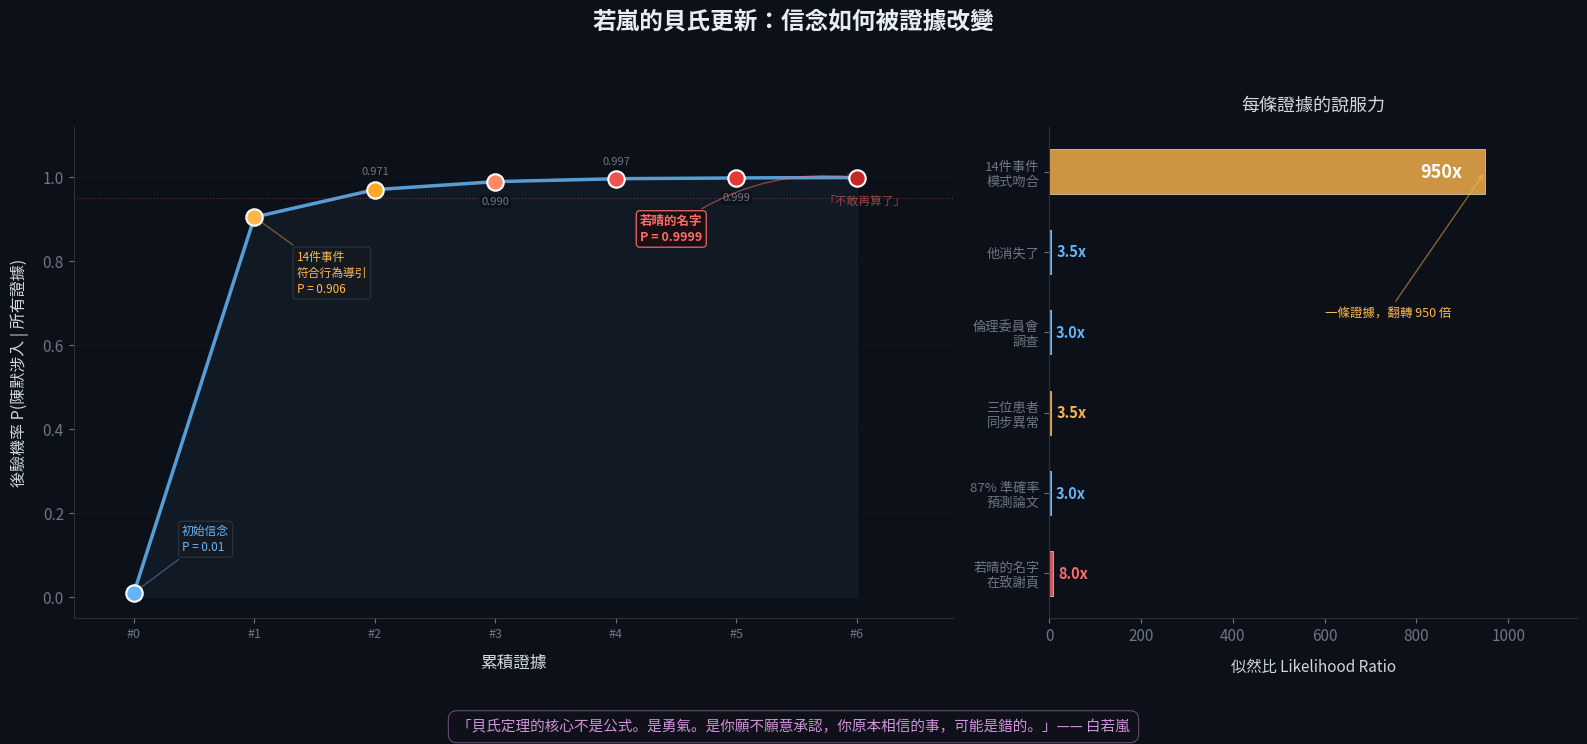

Reproduce this figure in Python.
"""
白噪音診所 — 若嵐的統計學筆記 #08
貝氏更新 Bayesian Updating

左：後驗機率隨證據累積的曲線（0.01 → 0.9997）
右：每條證據的似然比柱狀圖
"""

import matplotlib
matplotlib.use('Agg')
import matplotlib.pyplot as plt
import matplotlib.font_manager as fm
import numpy as np

# ── 字體 ──────────────────────────────────────────
for font_name in ['PingFang TC', 'Heiti TC', 'Arial Unicode MS', 'STHeiti']:
    try:
        fm.findfont(font_name, fallback_to_default=False)
        plt.rcParams['font.family'] = font_name
        break
    except:
        continue

# ── 色彩 ──────────────────────────────────────────
BG = '#0c1018'
TEXT = '#d0d7de'
MUTED = '#6e7681'
GRID = '#1c2028'
RED = '#ff6b6b'
BLUE = '#64b5f6'
AMBER = '#ffb74d'
PURPLE = '#ce93d8'

plt.rcParams.update({
    'figure.facecolor': BG,
    'axes.facecolor': BG,
    'text.color': TEXT,
    'axes.labelcolor': TEXT,
    'xtick.color': MUTED,
    'ytick.color': MUTED,
    'axes.edgecolor': '#2d333b',
    'font.size': 11,
})

fig, (ax1, ax2) = plt.subplots(1, 2, figsize=(16, 7.5),
                                gridspec_kw={'width_ratios': [5, 3]})

# ══════════════════════════════════════════════════
# 左圖：貝氏更新曲線
# ══════════════════════════════════════════════════

evidence_short = [
    '初始信念',
    '14件事件\n符合行為導引',
    '陳默\n消失了',
    '倫理\n委員會調查',
    '三位患者\n同步異常',
    '87%論文',
    '若晴的名字',
]

# 似然比迭代
prior = 0.01
likelihood_ratios = [None, 950, 3.5, 3.0, 3.5, 3.0, 8.0]
posteriors = [prior]
odds = prior / (1 - prior)
for lr in likelihood_ratios[1:]:
    odds *= lr
    posteriors.append(odds / (1 + odds))

x = np.arange(len(posteriors))

# 平滑曲線
x_smooth = np.linspace(0, len(posteriors)-1, 300)
posteriors_smooth = np.interp(x_smooth, x, posteriors)

# 漸變填充
ax1.fill_between(x_smooth, 0, posteriors_smooth, alpha=0.06, color=BLUE)
ax1.plot(x_smooth, posteriors_smooth, color=BLUE, linewidth=2.5, alpha=0.85)

# 「不敢再算」的門檻線
ax1.axhline(y=0.95, color=RED, linewidth=0.8, linestyle=':', alpha=0.35)
ax1.text(6.4, 0.935, '「不敢再算了」', fontsize=8.5, color=RED,
         alpha=0.55, ha='right', style='italic')

# 顏色漸變：從冷藍到紅
point_colors = ['#64b5f6', '#ffb74d', '#ffa726', '#ff8a65',
                '#ef5350', '#e53935', '#c62828']

# 數據點與標注
for i, (xi, yi, label, c) in enumerate(zip(x, posteriors, evidence_short, point_colors)):
    ax1.scatter(xi, yi, s=140, color=c, zorder=5,
               edgecolors='white', linewidth=1.5)

    if i == 0:
        ax1.annotate(f'{label}\nP = {yi:.2f}',
                    xy=(xi, yi), xytext=(xi + 0.4, yi + 0.10),
                    fontsize=8.5, color=BLUE, linespacing=1.3,
                    arrowprops=dict(arrowstyle='->', color=BLUE, alpha=0.4),
                    bbox=dict(boxstyle='round,pad=0.3', facecolor='#161b22',
                             edgecolor='#2d333b', alpha=0.85))
    elif i == 1:
        ax1.annotate(f'{label}\nP = {yi:.3f}',
                    xy=(xi, yi), xytext=(xi + 0.35, yi - 0.18),
                    fontsize=8.5, color=AMBER, linespacing=1.3,
                    arrowprops=dict(arrowstyle='->', color=AMBER, alpha=0.4),
                    bbox=dict(boxstyle='round,pad=0.3', facecolor='#161b22',
                             edgecolor='#2d333b', alpha=0.85))
    elif i == len(posteriors) - 1:
        ax1.annotate(f'{label}\nP = {yi:.4f}',
                    xy=(xi, yi), xytext=(xi - 1.8, yi - 0.15),
                    fontsize=9, color=RED, fontweight='bold', linespacing=1.3,
                    arrowprops=dict(arrowstyle='->', color=RED, alpha=0.5,
                                   connectionstyle='arc3,rad=-0.2'),
                    bbox=dict(boxstyle='round,pad=0.3', facecolor='#1a0f0f',
                             edgecolor=RED, alpha=0.85))
    else:
        # 簡化：只標數字，交替上下
        offset = 0.035 if i % 2 == 0 else -0.055
        ax1.text(xi, yi + offset, f'{yi:.3f}',
                fontsize=8, color=MUTED, ha='center',
                bbox=dict(boxstyle='round,pad=0.15', facecolor=BG,
                         edgecolor='none', alpha=0.8))

ax1.set_xlim(-0.5, 6.8)
ax1.set_ylim(-0.05, 1.12)
ax1.set_xlabel('累積證據', fontsize=12, labelpad=10)
ax1.set_ylabel('後驗機率 P(陳默涉入 | 所有證據)', fontsize=11.5, labelpad=10)
ax1.set_xticks(x)
ax1.set_xticklabels([f'#{i}' for i in range(len(posteriors))], fontsize=9)
ax1.spines['top'].set_visible(False)
ax1.spines['right'].set_visible(False)
ax1.grid(True, axis='y', color=GRID, alpha=0.4, linewidth=0.5)

# ══════════════════════════════════════════════════
# 右圖：似然比（每條證據的「說服力」）
# ══════════════════════════════════════════════════

lr_labels = [
    '14件事件\n模式吻合',
    '他消失了',
    '倫理委員會\n調查',
    '三位患者\n同步異常',
    '87% 準確率\n預測論文',
    '若晴的名字\n在致謝頁',
]
lr_values = likelihood_ratios[1:]
lr_colors = [AMBER, BLUE, BLUE, AMBER, BLUE, RED]

bars = ax2.barh(range(len(lr_values)), lr_values, color=lr_colors,
                edgecolor='white', linewidth=0.5, alpha=0.8, height=0.55)

for i, (bar, val, c) in enumerate(zip(bars, lr_values, lr_colors)):
    if val > 100:
        ax2.text(bar.get_width() - 50, bar.get_y() + bar.get_height()/2,
                 f'{val:.0f}x', va='center', ha='right',
                 fontsize=13, color='white', fontweight='bold')
    else:
        ax2.text(bar.get_width() + 12, bar.get_y() + bar.get_height()/2,
                 f'{val:.1f}x', va='center', fontsize=10.5,
                 color=c, fontweight='bold')

ax2.set_yticks(range(len(lr_labels)))
ax2.set_yticklabels(lr_labels, fontsize=9.5)
ax2.set_xlabel('似然比 Likelihood Ratio', fontsize=11, labelpad=10)
ax2.set_title('每條證據的說服力', fontsize=13, color=TEXT, pad=12)
ax2.spines['top'].set_visible(False)
ax2.spines['right'].set_visible(False)
ax2.invert_yaxis()
ax2.set_xlim(0, 1150)

# 第一條證據的標注
ax2.annotate('一條證據，翻轉 950 倍',
            xy=(950, 0), xytext=(600, 1.8),
            fontsize=9, color=AMBER, style='italic',
            arrowprops=dict(arrowstyle='->', color=AMBER, alpha=0.5))

# ── 標題 ──────────────────────────────────────────
fig.suptitle('若嵐的貝氏更新：信念如何被證據改變',
             fontsize=17, color='#e6edf3', fontweight='bold', y=0.97)

# ── 底部引文 ──────────────────────────────────────
fig.text(0.5, 0.008,
         '「貝氏定理的核心不是公式。是勇氣。'
         '是你願不願意承認，你原本相信的事，可能是錯的。」—— 白若嵐',
         ha='center', fontsize=10.5, color=PURPLE, style='italic',
         bbox=dict(boxstyle='round,pad=0.6', facecolor='#14101e',
                  edgecolor=PURPLE, alpha=0.45, linewidth=0.8))

plt.tight_layout(rect=[0, 0.06, 1, 0.93])
plt.savefig('Ch08_貝氏更新.png', dpi=200, bbox_inches='tight',
            facecolor=BG, edgecolor='none')
plt.show()
print("✓ Ch08_貝氏更新.png")
